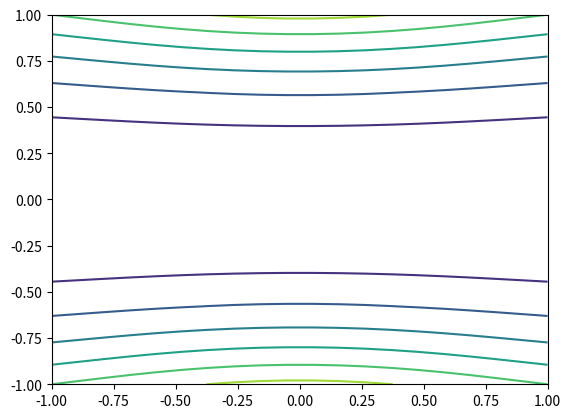

Write Python code to recreate this figure.
import numpy as np
import matplotlib.pyplot as plt

SIGMA = 1.0

def H(q,p):
    return (p**2)*(1+0.25*(1-(q**2)/(SIGMA**2))*np.exp(-(q**2)/(2*SIGMA**2)) )

res = 20
Q = np.outer( np.linspace(-1,1,res) , np.ones(res) ) 
P = np.outer( np.ones(res) , np.linspace(-1,1,res) ) 
E = H(Q,P)

plt.figure()
plt.contour( Q , P , E )
plt.show()
